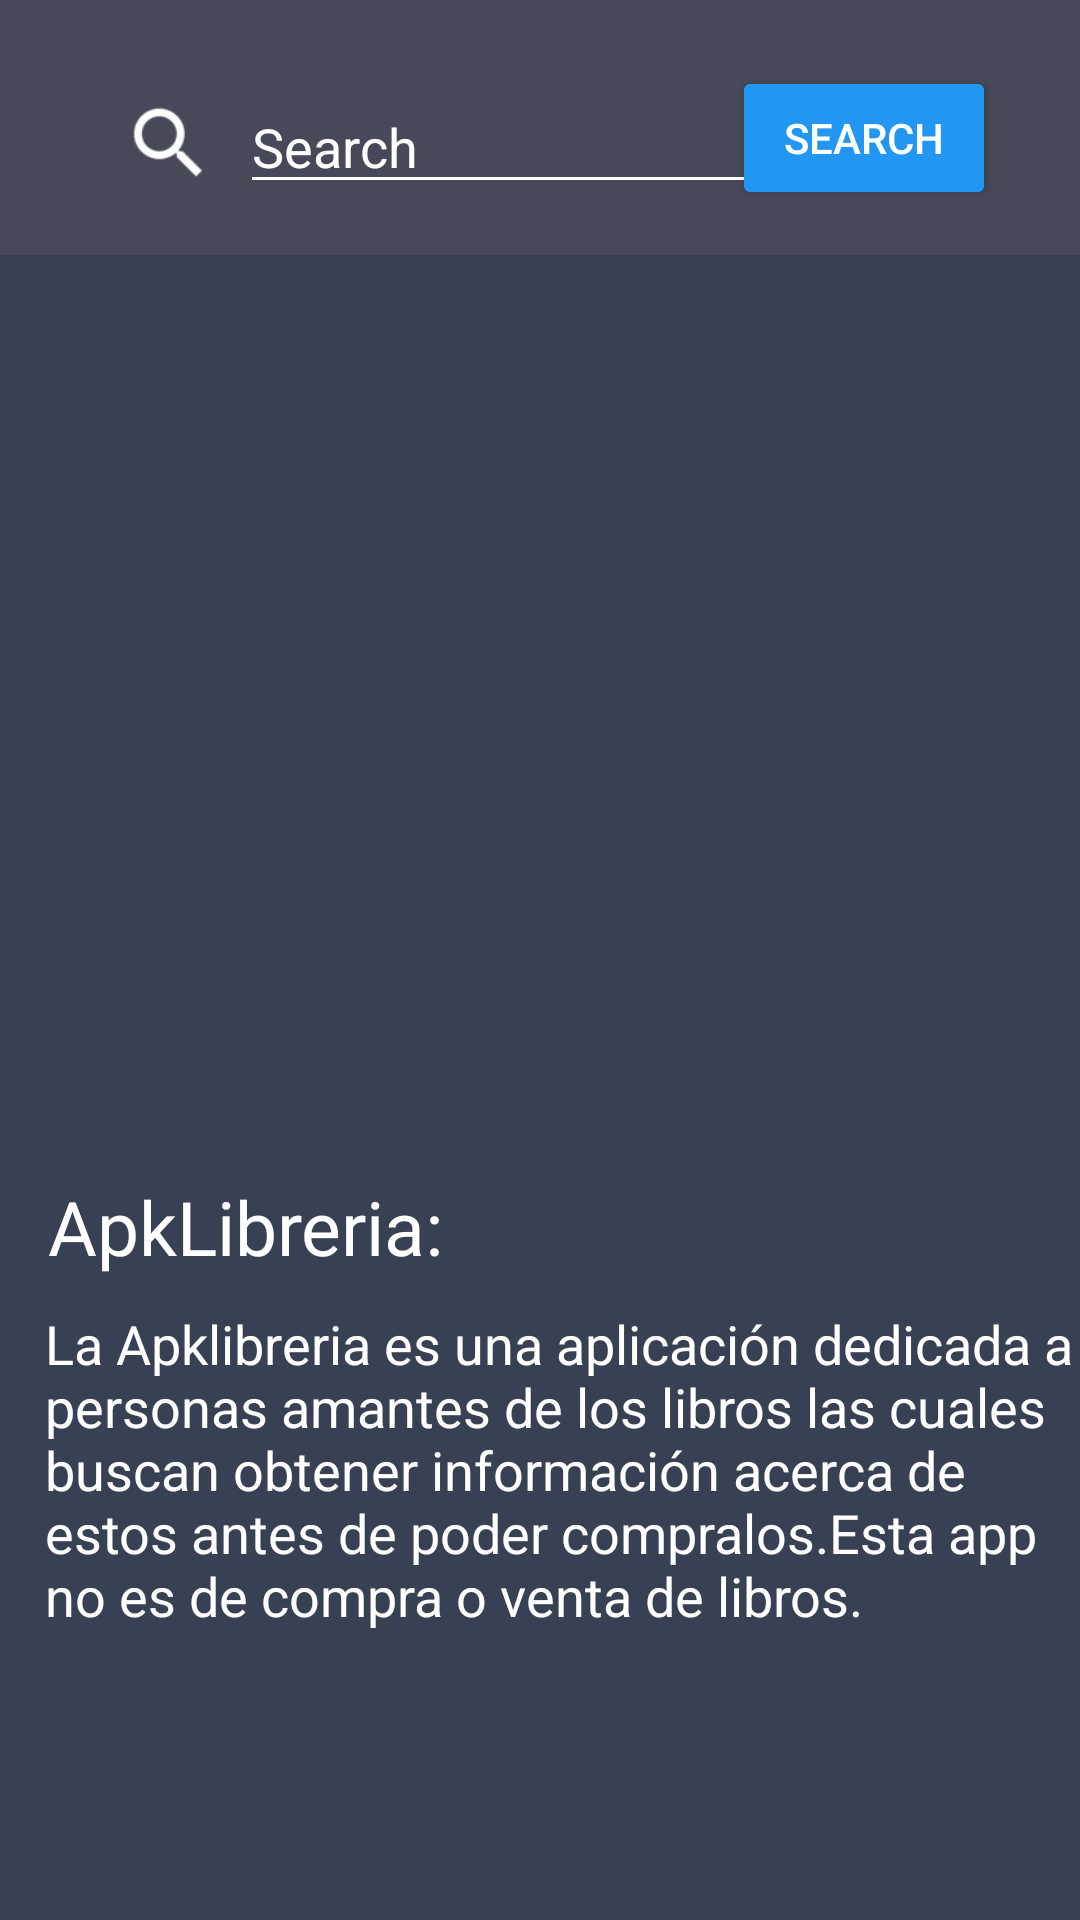

Android layout source for this screen:
<!-- AndroidManifest.xml: application theme Theme.ApkLibreria -->
<!-- res/layout/activity_inicio.xml -->
<?xml version="1.0" encoding="utf-8"?>
<androidx.constraintlayout.widget.ConstraintLayout xmlns:android="http://schemas.android.com/apk/res/android"
    xmlns:app="http://schemas.android.com/apk/res-auto"
    xmlns:tools="http://schemas.android.com/tools"
    xmlns:herramientas="http://esquemas.android.com/herramientas"
    herramientas:ignorar= "RtlSymmetry"
    android:id="@+id/constraints"
    android:layout_width="match_parent"
    android:layout_height="match_parent"
    android:background="#384053"
    android:orientation="vertical"
    tools:context=".Inicio.Inicio">

    <TextView
        android:id="@+id/apkLibreria"
        android:layout_width="wrap_content"
        android:layout_height="0dp"
        android:layout_marginTop="10dp"
        herramientas:ignorar= "RtlSymmetry"
        android:paddingStart="15dp"
        android:text="La Apklibreria es una aplicación dedicada a personas amantes de los libros las cuales buscan obtener información acerca de estos antes de poder compralos.Esta app no es de compra o venta de libros."
        android:textColor="@color/white"
        android:textSize="18sp"
        app:layout_constraintStart_toStartOf="parent"
        app:layout_constraintTop_toBottomOf="@+id/ApkLibreria"
        tools:ignore="RtlSymmetry" />

    <Button
        android:id="@+id/search_button"
        android:layout_width="wrap_content"
        android:layout_height="wrap_content"
        android:layout_marginTop="22dp"

        android:layout_marginEnd="28dp"
        android:backgroundTint="#2196F3"
        android:text="Search"
        android:textColor="@color/white"
        app:layout_constraintEnd_toEndOf="parent"
        app:layout_constraintTop_toTopOf="parent"
        tools:ignore="TextContrastCheck,DuplicateSpeakableTextCheck" />

    <EditText
        android:id="@+id/search"
        android:layout_width="180dp"
        android:layout_height="40dp"
        android:layout_marginStart="80dp"
        android:layout_marginTop="28dp"
        android:backgroundTint="@color/white"
        android:ems="10"
        android:hint="Search"

        android:inputType="textPersonName"
        android:textColor="@color/white"
        android:textColorHint="@color/white"
        app:layout_constraintStart_toStartOf="parent"
        app:layout_constraintTop_toTopOf="parent"
        tools:ignore="TouchTargetSizeCheck"
        android:importantForAutofill="no" />

    <ImageView
        android:id="@+id/imageView"
        android:layout_width="36dp"
        android:layout_height="31dp"
        android:layout_marginStart="32dp"
        android:layout_marginTop="32dp"
        app:layout_constraintEnd_toStartOf="@+id/search"
        app:layout_constraintStart_toStartOf="parent"
        app:layout_constraintTop_toTopOf="parent"
        app:srcCompat="?android:attr/actionModeWebSearchDrawable"
        app:tint="@color/white"
          />

    <View
        android:id="@+id/view3"
        android:layout_width="0dp"
        android:layout_height="85dp"
        android:background="#474959"
        android:backgroundTint="#474959"
        android:elevation="-1dp"
        app:layout_constraintBottom_toBottomOf="parent"
        app:layout_constraintEnd_toEndOf="parent"
        app:layout_constraintHorizontal_bias="0.0"
        app:layout_constraintStart_toStartOf="parent"
        app:layout_constraintTop_toTopOf="parent"


        app:layout_constraintVertical_bias="0.0" />

    <ImageView
        android:id="@+id/imageView4"
        android:layout_width="312dp"
        android:layout_height="263dp"
        android:layout_marginTop="24dp"
        app:layout_constraintEnd_toEndOf="parent"
        app:layout_constraintStart_toStartOf="parent"
        app:layout_constraintTop_toBottomOf="@+id/view3"
        app:srcCompat="@drawable/_80b585b2edbce24c47b276b"
        />

    <TextView
        android:id="@+id/ApkLibreria"
        android:layout_width="wrap_content"
        android:layout_height="wrap_content"
        android:layout_marginStart="16dp"
        android:layout_marginTop="20dp"
        android:text="ApkLibreria:"
        android:textColor="@color/white"
        android:textSize="25sp"
        app:layout_constraintStart_toStartOf="parent"
        app:layout_constraintTop_toBottomOf="@+id/imageView4" />


</androidx.constraintlayout.widget.ConstraintLayout>
<!-- resources referenced by this layout -->
<resources>
  <style name="Theme.ApkLibreria" parent="Theme.MaterialComponents.DayNight.DarkActionBar">
          
          <item name="colorPrimary">#2196F3</item>
          <item name="colorPrimaryVariant">#2196F3</item>
          <item name="colorOnPrimary">@color/white</item>
          
          <item name="colorSecondary">@color/teal_200</item>
          <item name="colorSecondaryVariant">@color/teal_700</item>
          <item name="colorOnSecondary">@color/black</item>
          
          <item name="android:statusBarColor" tools:targetApi="l">?attr/colorPrimaryVariant</item>
          
      </style>
  <!-- not gathered from this repository: default colours our renderer supplied (Android Studio template values) -->
  <color name="teal_200">#FF03DAC5</color>
  <color name="teal_700">#FF018786</color>
  <color name="black">#FF000000</color>
  <color name="white">#FFFFFFFF</color>
</resources>
